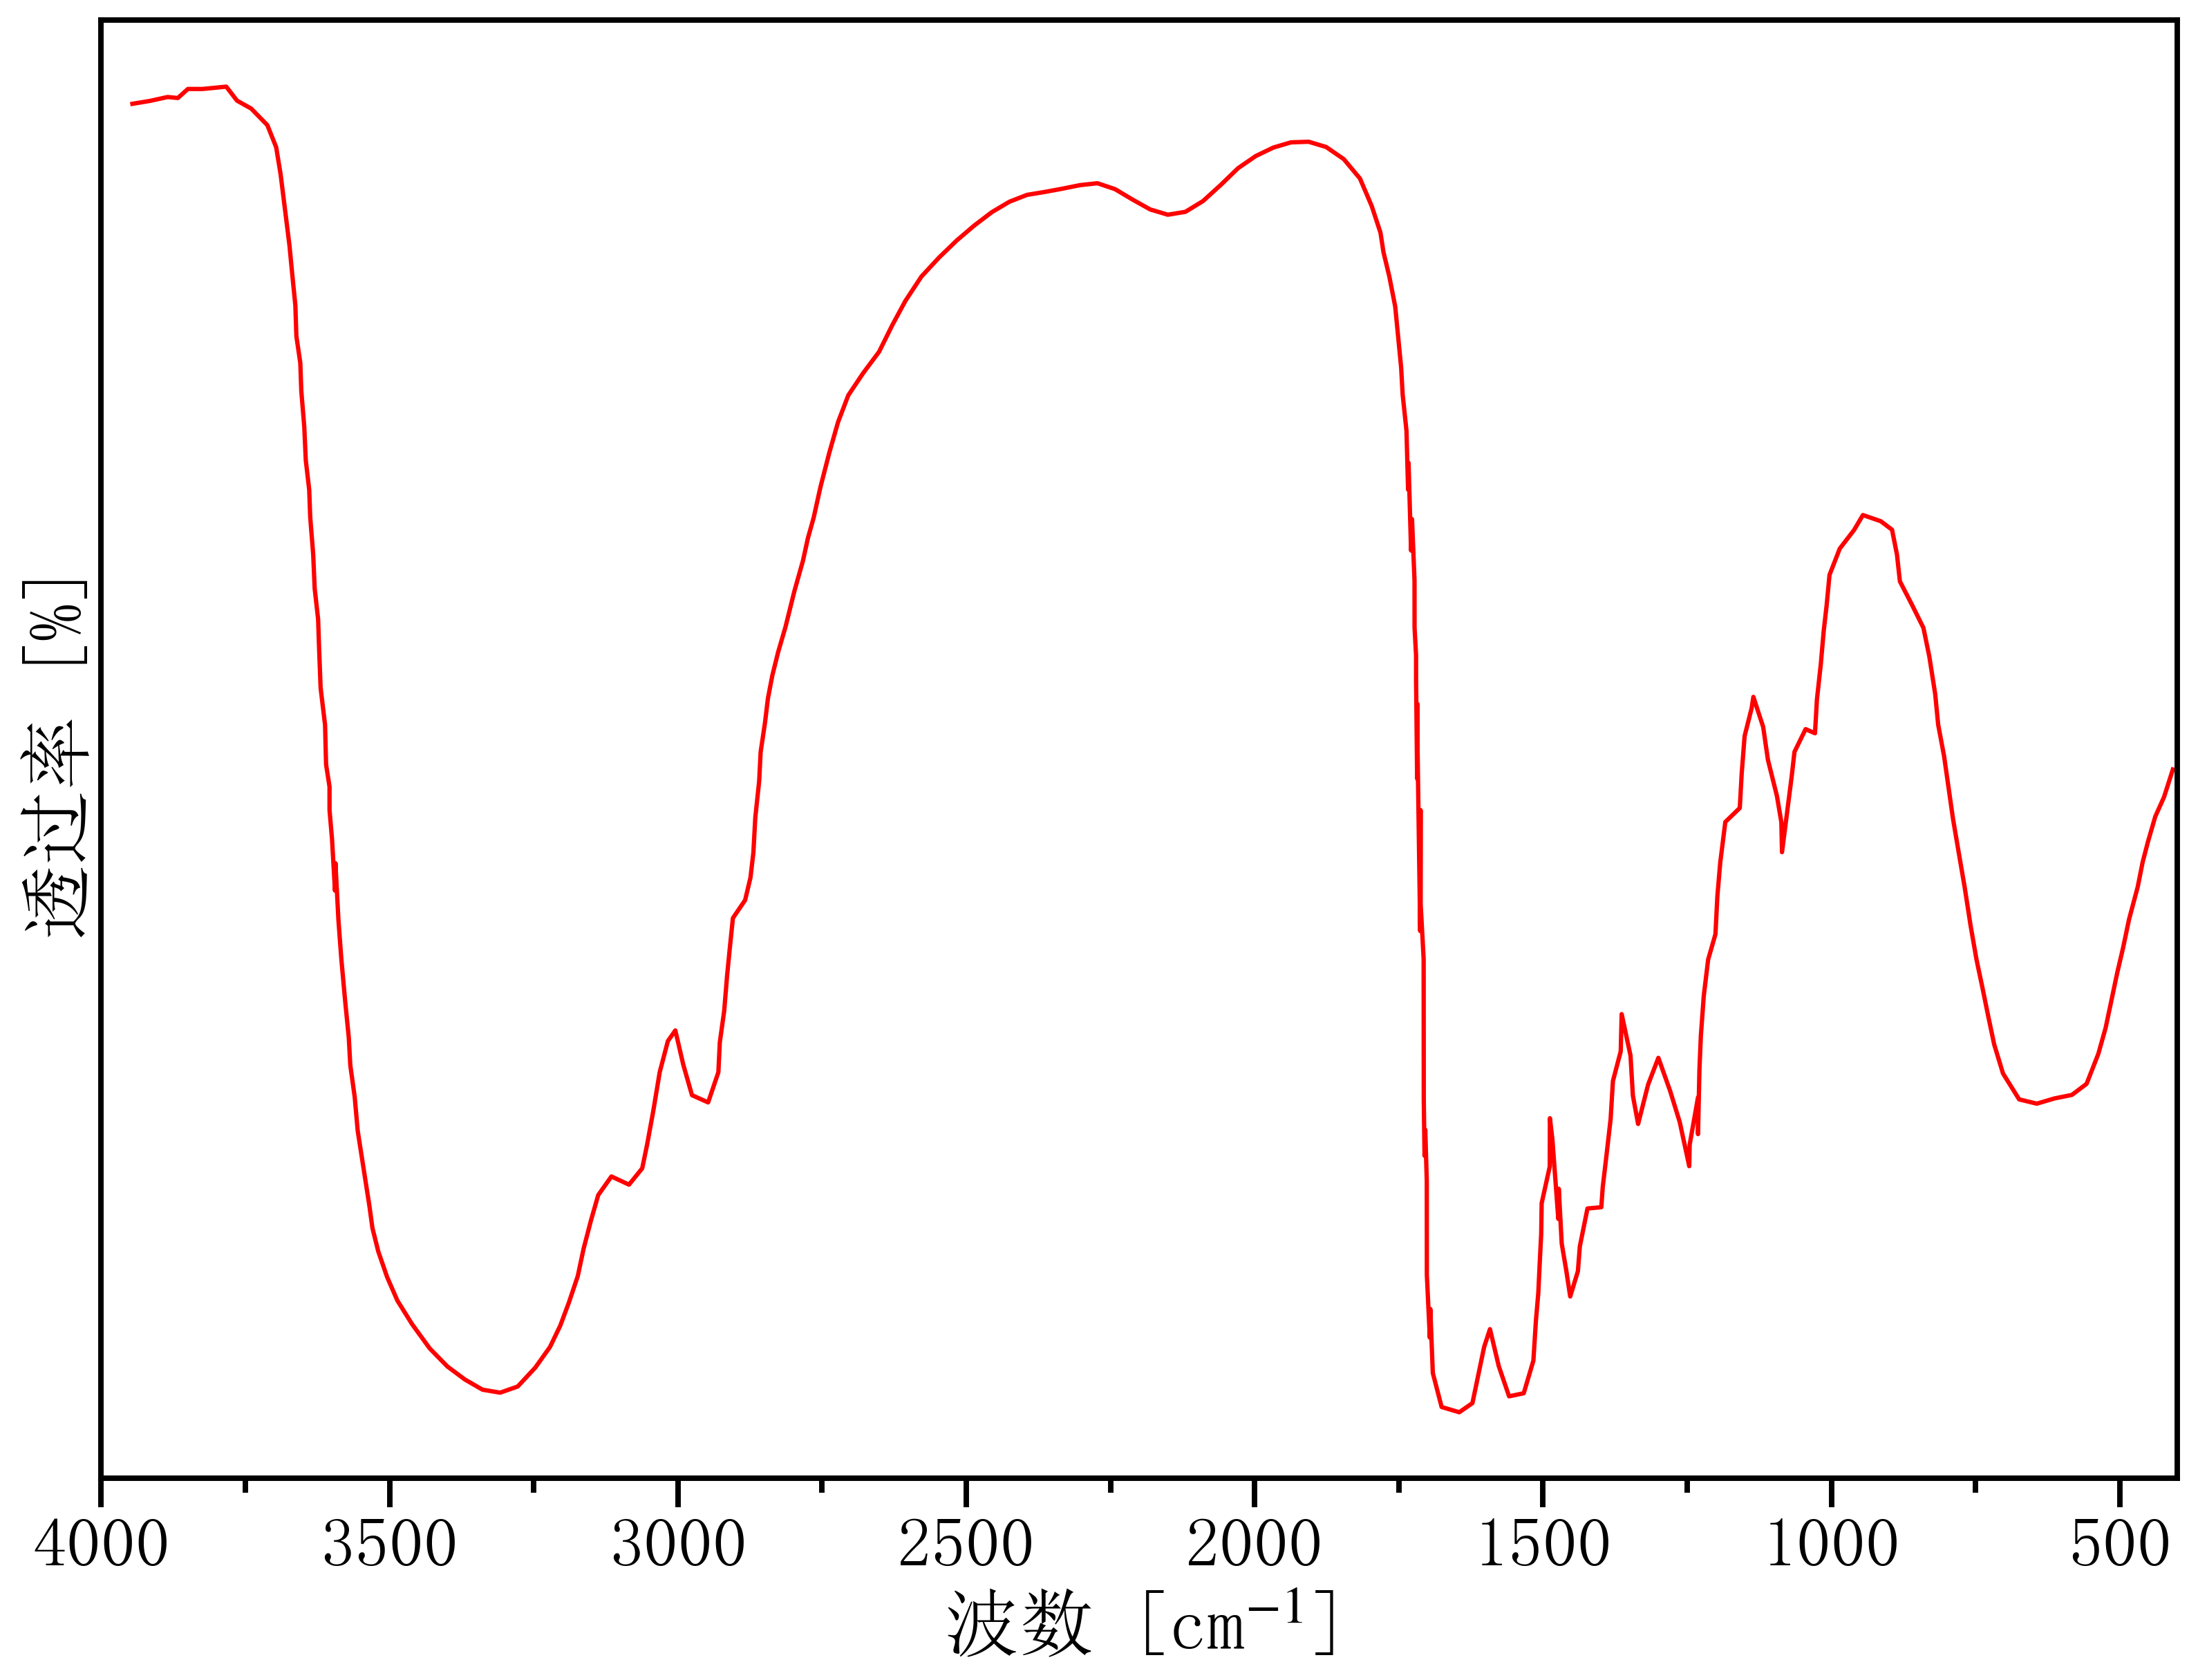

The file beside this chart, header and first rows:
3976.2762486296087, 87.93618446055805
3946, 87.93
3915, 88.11
3885, 88.34
3867, 88.28
3850, 88.83
3825, 88.83
3783, 88.97
3764, 88.13
3740, 87.65
3712, 86.65
3697, 85.32
3689, 83.7
3681, 81.54
3673, 79.41
3668, 77.56
3663, 75.79
3661, 73.94
3655, 72.33
3653, 70.63
3648, 68.49
3645, 66.48
3639, 64.69
3637, 63.03
3632, 60.81
3630, 58.74
3624, 56.89
3622, 55.08
3619, 52.75
3612, 50.53
3610, 48.15
3604, 46.81
3604, 45.39
3600, 43.66
3595, 40.55
3594, 42.2
3589, 38.78
3583, 36.39
3577, 33.84
3571, 31.69
3568, 30.04
3560, 28.12
3555, 26.1
3545, 23.8
3535, 21.53
3530, 20.23
3519, 18.81
3504, 17.28
3486, 15.86
3461, 14.44
3430, 12.98
3400, 11.9
3369, 11.11
3339, 10.5
3308, 10.32
3278, 10.69
3247, 11.83
3222, 13.07
3204, 14.35
3189, 15.76
3174, 17.34
... 225 more rows
